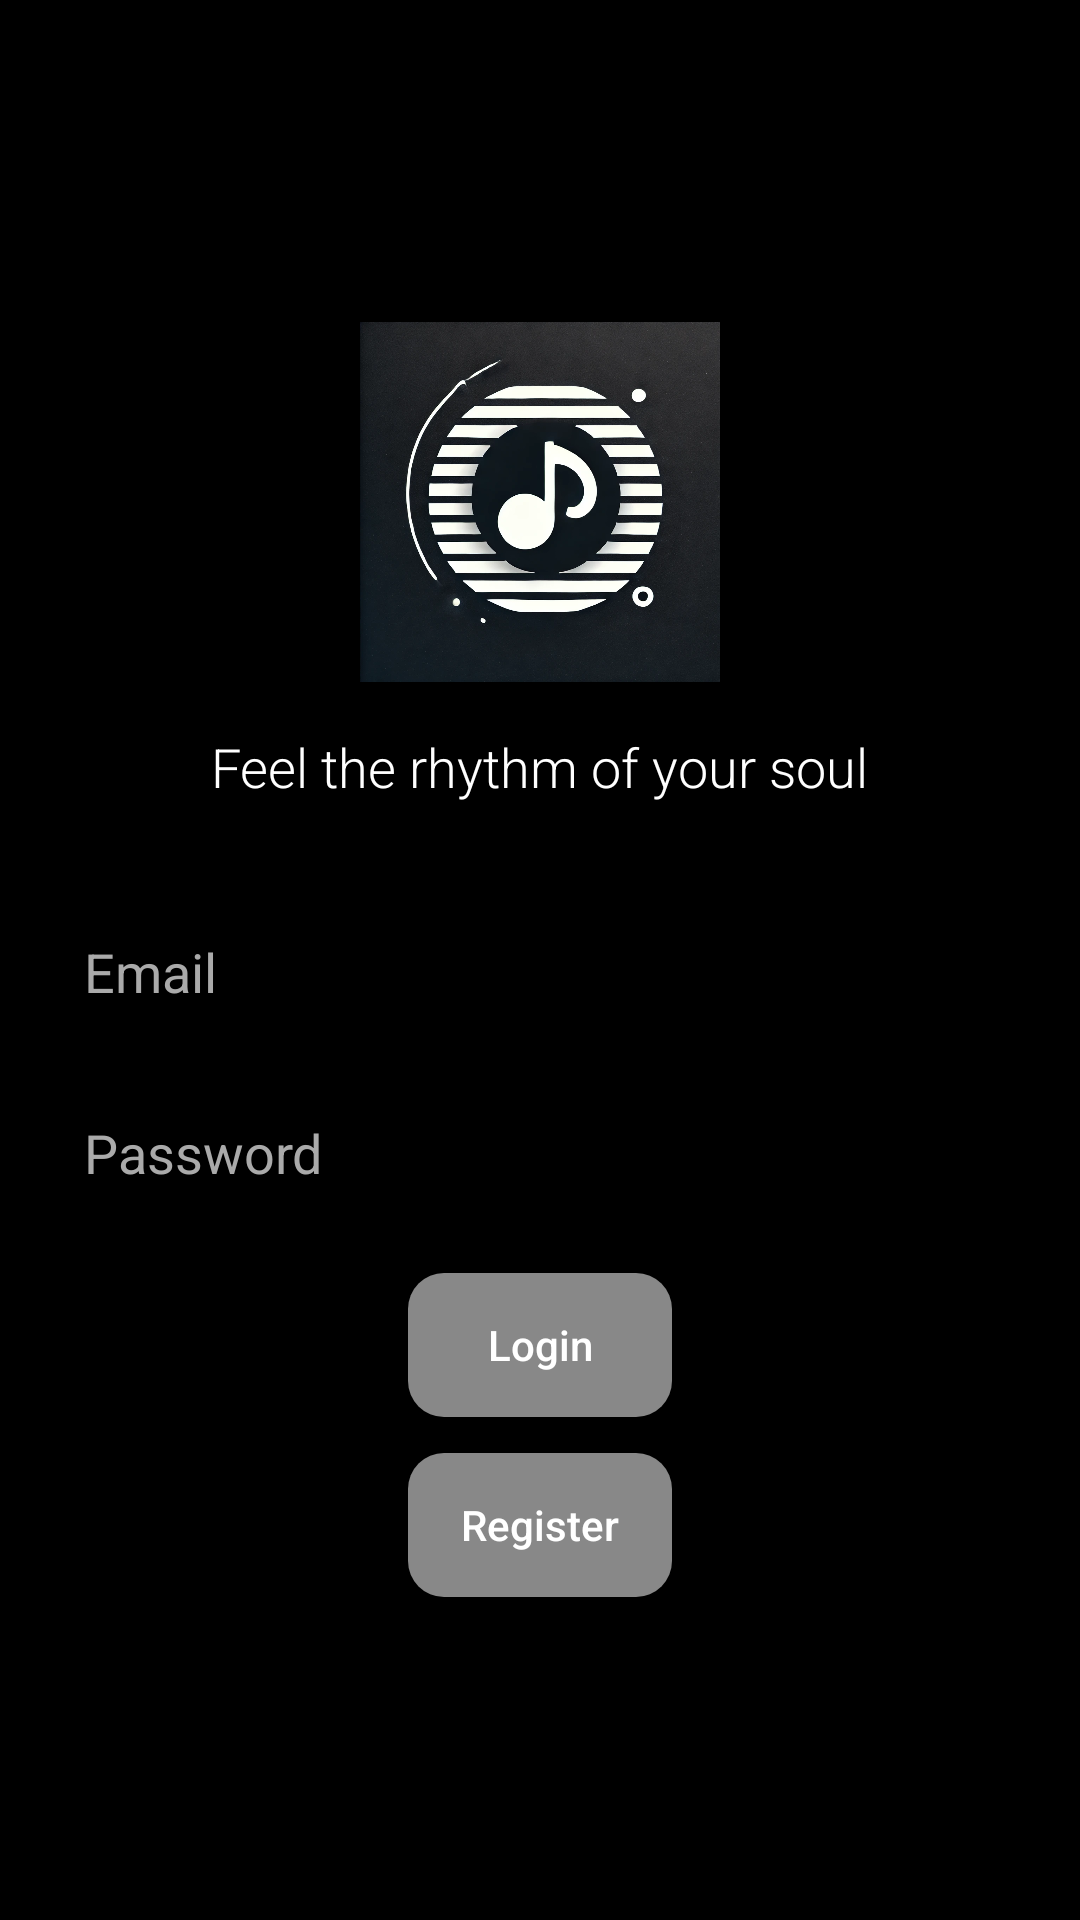

Produce the Android XML layout that renders to this screen, including the resource entries it uses.
<!-- AndroidManifest.xml: application theme AppTheme -->
<!-- res/layout/activity_auth.xml -->
<?xml version="1.0" encoding="utf-8"?>
<LinearLayout
    xmlns:android="http://schemas.android.com/apk/res/android"
    android:layout_width="match_parent"
    android:layout_height="match_parent"
    android:orientation="vertical"
    android:padding="16dp"
    android:gravity="center"
    android:background="@color/black"
    >

    
    <ImageView
        android:id="@+id/logoImageView"
        android:layout_width="120dp"
        android:layout_height="120dp"
        android:src="@drawable/musiclogo"
        android:contentDescription="App Logo"
        android:layout_gravity="center"
        android:layout_marginBottom="16dp" />

    
    <TextView
        android:id="@+id/quoteTextView"
        android:layout_width="wrap_content"
        android:layout_height="wrap_content"
        android:text="Feel the rhythm of your soul"
        android:textColor="@android:color/white"
        android:textSize="18sp"
        android:fontFamily="sans-serif-light"
        android:layout_gravity="center"
        android:layout_marginBottom="24dp" />

    
    <EditText
        android:id="@+id/emailEditText"
        android:layout_width="match_parent"
        android:layout_height="wrap_content"
        android:hint="Email"
        android:inputType="textEmailAddress"
        android:layout_marginTop="8dp"
        android:background="@drawable/rounded_edittext_background"
        android:textColor="@android:color/white"
        android:textColorHint="@android:color/darker_gray"
        android:padding="12dp"/>

    
    <EditText
        android:id="@+id/passwordEditText"
        android:layout_width="match_parent"
        android:layout_height="wrap_content"
        android:hint="Password"
        android:inputType="textPassword"
        android:layout_marginTop="12dp"
        android:background="@drawable/rounded_edittext_background"
        android:textColor="@android:color/white"
        android:textColorHint="@android:color/darker_gray"
        android:padding="12dp" />

    
    <Button
        android:id="@+id/loginButton"
        android:layout_width="wrap_content"
        android:layout_height="wrap_content"
        android:text="Login"
        android:layout_marginTop="16dp"
        android:background="@drawable/rounded_button_background"
        android:textColor="@android:color/white"
        android:padding="12dp"
        android:textAllCaps="false"
        android:fontFamily="sans-serif-medium"/>

    
    <Button
        android:id="@+id/registerButton"
        android:layout_width="wrap_content"
        android:layout_height="wrap_content"
        android:text="Register"
        android:layout_marginTop="12dp"
        android:background="@drawable/rounded_button_background"
        android:textColor="@android:color/white"
        android:padding="12dp"
        android:textAllCaps="false"
        android:fontFamily="sans-serif-medium"/>

</LinearLayout>
<!-- resources referenced by this layout -->
<resources>
  <color name="black">#FF000000</color>
  <!-- drawable musiclogo: png bitmap (drawable, 988289 bytes) -->
  <!-- drawable rounded_button_background (drawable) -->
  <?xml version="1.0" encoding="utf-8"?>
  <shape xmlns:android="http://schemas.android.com/apk/res/android">
      <solid android:color="#888888"/>
      <corners android:radius="12dp"/>
  </shape>
  <style name="AppTheme" parent="Theme.AppCompat.Light.DarkActionBar">
          <item name="colorPrimary">@color/black</item>
          <item name="android:textColorPrimary">@color/white</item>
          <item name="android:navigationIcon">@color/white</item>
      </style>
  <color name="white">#FFFFFFFF</color>
</resources>
